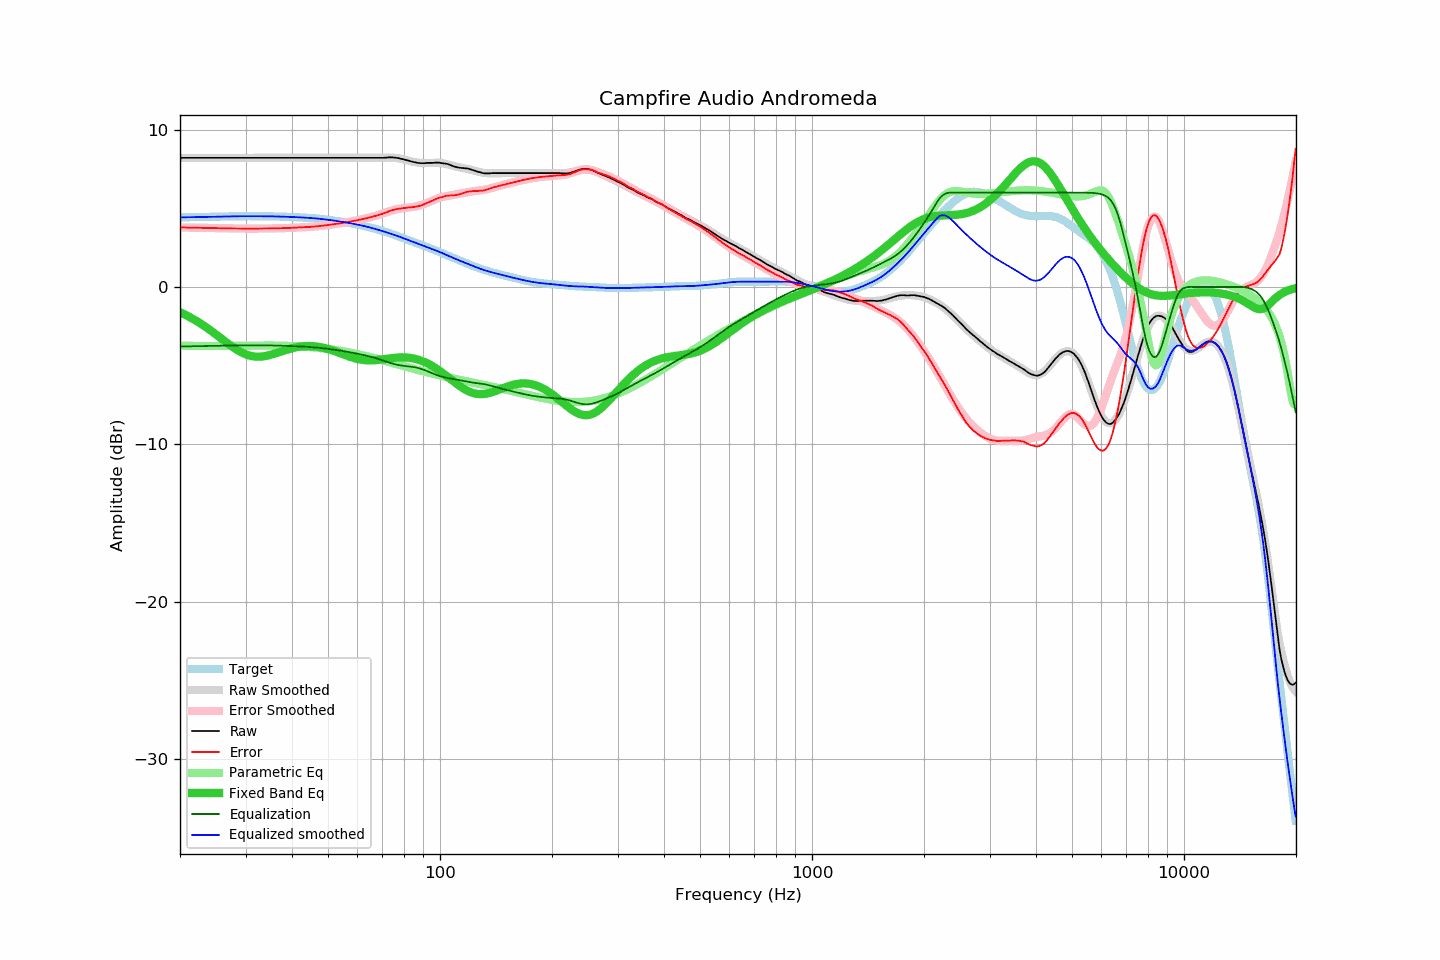

The data file committed next to this chart (first rows):
frequency, raw, error, smoothed, error_smoothed, equalization, parametric_eq, equalized_raw, equalized_smoothed, target
20.00, 8.21, 3.79, 8.21, 3.79, -3.79, -1.61, 4.42, 4.42, 4.42
20.20, 8.21, 3.78, 8.21, 3.78, -3.78, -1.66, 4.42, 4.42, 4.42
20.40, 8.21, 3.78, 8.21, 3.78, -3.78, -1.71, 4.42, 4.42, 4.42
20.61, 8.21, 3.78, 8.21, 3.78, -3.78, -1.76, 4.43, 4.43, 4.43
20.81, 8.21, 3.78, 8.21, 3.78, -3.78, -1.81, 4.43, 4.43, 4.43
21.02, 8.21, 3.77, 8.21, 3.78, -3.78, -1.86, 4.43, 4.43, 4.43
21.23, 8.21, 3.77, 8.21, 3.77, -3.77, -1.91, 4.43, 4.43, 4.43
21.44, 8.21, 3.77, 8.21, 3.77, -3.77, -1.97, 4.44, 4.44, 4.44
21.66, 8.21, 3.77, 8.21, 3.77, -3.77, -2.03, 4.44, 4.44, 4.44
21.87, 8.21, 3.77, 8.21, 3.77, -3.77, -2.09, 4.44, 4.44, 4.44
22.09, 8.21, 3.76, 8.21, 3.76, -3.76, -2.15, 4.44, 4.44, 4.44
22.31, 8.21, 3.76, 8.21, 3.76, -3.76, -2.21, 4.44, 4.44, 4.44
22.54, 8.21, 3.76, 8.21, 3.76, -3.76, -2.27, 4.45, 4.45, 4.45
22.76, 8.21, 3.76, 8.21, 3.76, -3.76, -2.34, 4.45, 4.45, 4.45
22.99, 8.21, 3.76, 8.21, 3.76, -3.76, -2.40, 4.45, 4.45, 4.45
23.22, 8.21, 3.75, 8.21, 3.75, -3.75, -2.47, 4.45, 4.45, 4.45
23.45, 8.21, 3.75, 8.21, 3.75, -3.75, -2.54, 4.45, 4.45, 4.45
23.69, 8.21, 3.75, 8.21, 3.75, -3.75, -2.61, 4.46, 4.46, 4.46
23.92, 8.21, 3.75, 8.21, 3.75, -3.75, -2.69, 4.46, 4.46, 4.46
24.16, 8.21, 3.75, 8.21, 3.75, -3.75, -2.76, 4.46, 4.46, 4.46
24.40, 8.21, 3.74, 8.21, 3.74, -3.74, -2.84, 4.46, 4.46, 4.46
24.65, 8.21, 3.74, 8.21, 3.74, -3.74, -2.91, 4.47, 4.47, 4.47
24.89, 8.21, 3.74, 8.21, 3.74, -3.74, -2.99, 4.47, 4.47, 4.47
25.14, 8.21, 3.74, 8.21, 3.74, -3.74, -3.07, 4.47, 4.47, 4.47
25.39, 8.21, 3.73, 8.21, 3.73, -3.73, -3.15, 4.47, 4.47, 4.47
25.65, 8.21, 3.73, 8.21, 3.73, -3.73, -3.22, 4.47, 4.47, 4.47
25.91, 8.21, 3.73, 8.21, 3.73, -3.73, -3.30, 4.48, 4.48, 4.48
26.16, 8.21, 3.73, 8.21, 3.73, -3.73, -3.38, 4.48, 4.48, 4.48
26.43, 8.21, 3.73, 8.21, 3.73, -3.73, -3.46, 4.48, 4.48, 4.48
26.69, 8.21, 3.72, 8.21, 3.72, -3.72, -3.54, 4.48, 4.48, 4.48
26.96, 8.21, 3.72, 8.21, 3.72, -3.72, -3.61, 4.48, 4.48, 4.48
27.23, 8.21, 3.72, 8.21, 3.72, -3.72, -3.69, 4.49, 4.49, 4.49
27.50, 8.21, 3.72, 8.21, 3.72, -3.72, -3.76, 4.49, 4.49, 4.49
27.77, 8.21, 3.72, 8.21, 3.72, -3.72, -3.83, 4.49, 4.49, 4.49
28.05, 8.21, 3.72, 8.21, 3.72, -3.72, -3.90, 4.49, 4.49, 4.49
28.33, 8.21, 3.71, 8.21, 3.71, -3.71, -3.97, 4.49, 4.49, 4.49
28.62, 8.21, 3.71, 8.21, 3.71, -3.71, -4.03, 4.49, 4.49, 4.49
28.90, 8.21, 3.71, 8.21, 3.71, -3.71, -4.09, 4.49, 4.49, 4.49
29.19, 8.21, 3.71, 8.21, 3.71, -3.71, -4.15, 4.49, 4.49, 4.49
29.48, 8.21, 3.71, 8.21, 3.71, -3.71, -4.20, 4.50, 4.50, 4.50
29.78, 8.21, 3.71, 8.21, 3.71, -3.71, -4.24, 4.50, 4.50, 4.50
30.08, 8.21, 3.71, 8.21, 3.71, -3.71, -4.29, 4.50, 4.50, 4.50
30.38, 8.21, 3.71, 8.21, 3.71, -3.71, -4.32, 4.50, 4.50, 4.50
30.68, 8.21, 3.71, 8.21, 3.71, -3.71, -4.35, 4.50, 4.50, 4.50
30.99, 8.21, 3.71, 8.21, 3.71, -3.71, -4.38, 4.50, 4.50, 4.50
31.30, 8.21, 3.71, 8.21, 3.71, -3.71, -4.40, 4.50, 4.50, 4.50
31.61, 8.21, 3.71, 8.21, 3.71, -3.71, -4.42, 4.50, 4.50, 4.50
31.93, 8.21, 3.71, 8.21, 3.71, -3.71, -4.43, 4.50, 4.50, 4.50
32.24, 8.21, 3.71, 8.21, 3.71, -3.71, -4.44, 4.50, 4.50, 4.50
32.57, 8.21, 3.71, 8.21, 3.71, -3.71, -4.44, 4.50, 4.50, 4.50
32.89, 8.21, 3.71, 8.21, 3.71, -3.71, -4.43, 4.49, 4.49, 4.49
33.22, 8.21, 3.71, 8.21, 3.71, -3.71, -4.42, 4.49, 4.49, 4.49
33.55, 8.21, 3.71, 8.21, 3.71, -3.71, -4.41, 4.49, 4.49, 4.49
33.89, 8.21, 3.71, 8.21, 3.71, -3.71, -4.39, 4.49, 4.49, 4.49
34.23, 8.21, 3.72, 8.21, 3.72, -3.72, -4.37, 4.49, 4.49, 4.49
34.57, 8.21, 3.72, 8.21, 3.72, -3.72, -4.35, 4.49, 4.49, 4.49
34.92, 8.21, 3.72, 8.21, 3.72, -3.72, -4.32, 4.49, 4.49, 4.49
35.27, 8.21, 3.72, 8.21, 3.72, -3.72, -4.30, 4.49, 4.49, 4.49
35.62, 8.21, 3.72, 8.21, 3.72, -3.72, -4.27, 4.48, 4.48, 4.48
35.97, 8.21, 3.72, 8.21, 3.72, -3.72, -4.23, 4.48, 4.48, 4.48
... 635 more rows
